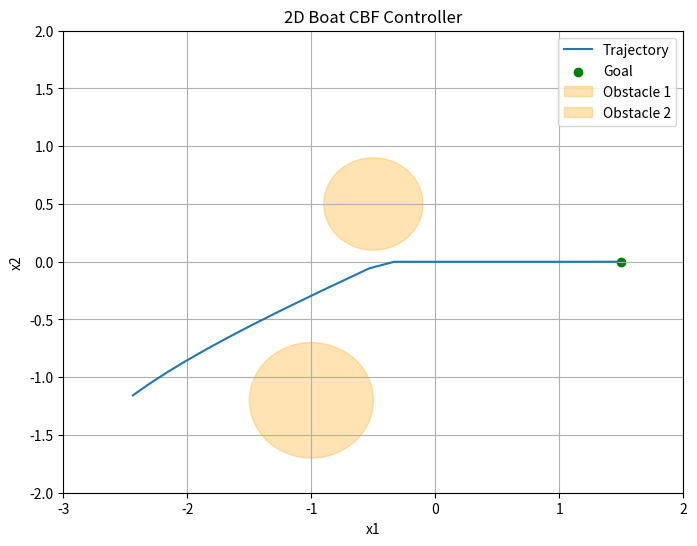

Reproduce this figure in Python.
import numpy as np
import matplotlib.pyplot as plt
from scipy.optimize import minimize

# Dynamics of the 2D boat
def boat_dynamics(x, v, theta, dt):
    x1_dot = 2 - 0.5 * x[1] ** 2
    x2_dot = v * np.sin(theta)
    return x + dt * np.array([x1_dot, x2_dot])

# Control Barrier Function (CBF) for the circular obstacle
def cbf_circle(x, center, radius):
    return np.linalg.norm(x - center)**2 - radius**2

# Control Barrier Function (CBF) for the rectangular obstacle
def cbf_rectangle(x, center, bounds):
    dx = abs(x[0] - center[0]) - bounds[0]
    dy = abs(x[1] - center[1]) - bounds[1]
    return max(dx, dy)

# Combined CBF constraint
def cbf_constraints(x, u, obstacles, dt, v):
    constraints = []
    for obs in obstacles:
        if "circle" in obs:
            h = cbf_circle(x, obs["circle"]["center"], obs["circle"]["radius"])
            h_dot = 2 * (x - obs["circle"]["center"]) @ np.array([
                v * np.cos(u[0]),
                v * np.sin(u[0])
            ])
            constraints.append(h_dot + h / dt)

        if "rectangle" in obs:
            h = cbf_rectangle(x, obs["rectangle"]["center"], obs["rectangle"]["bounds"])
            h_dot = 0  # Simplifying assumption: h_dot is approximated as static
            constraints.append(h_dot + h / dt)

    return constraints

# CBF-based controller
def cbf_controller(x, goal, v, obstacles, dt):
    def objective(u):
        # Minimize the distance to the goal
        next_x = boat_dynamics(x, v, u[0], dt)
        return np.linalg.norm(next_x - goal)

    def constraint(u):
        # Ensure CBF constraints are satisfied
        return np.array(cbf_constraints(x, u, obstacles, dt, v))

    u0 = np.array([0.0])  # Initial guess for theta
    bounds = [(-np.pi, np.pi)]  # Bounds for theta

    cons = [{"type": "ineq", "fun": lambda u: constraint(u)}]

    result = minimize(objective, u0, bounds=bounds, constraints=cons)
    return result.x[0] if result.success else 0.0

# Simulation parameters
state_space = [(-3, 2), (-2, 2)]
v = 1.0
dt = 0.1
x_goal = np.array([1.5, 0])
obstacles = [
    {"circle1": {"center": np.array([-0.5, 0.5]), "radius": 0.4}},
    {"circle2": {"center": np.array([-1.0, -1.2]), "radius": 0.5}}
]

# Random initial state
x0 = np.array([
    np.random.uniform(state_space[0][0], state_space[0][1]),
    np.random.uniform(state_space[1][0], state_space[1][1])
])


x0 = np.array([-2.44,-1.157])
# Simulation
x_traj = [x0]
x = x0.copy()
num_steps = 100
for _ in range(num_steps):
    theta = cbf_controller(x, x_goal, v, obstacles, dt)
    x = boat_dynamics(x, v, theta, dt)
    x_traj.append(x)

    # Check if goal is reached
    if np.linalg.norm(x - x_goal) < 0.1:
        print("Goal reached!")
        break

# Visualization
x_traj = np.array(x_traj)
plt.figure(figsize=(8, 6))
plt.plot(x_traj[:, 0], x_traj[:, 1], label="Trajectory")
plt.scatter(x_goal[0], x_goal[1], color="green", label="Goal")

# Plot obstacles
obs1 = plt.Circle((-0.5, 0.5), 0.4, color='orange', alpha=0.3, label='Obstacle 1')
obs2 = plt.Circle((-1.0, -1.2), 0.5, color='orange', alpha=0.3, label='Obstacle 2')
plt.gca().add_patch(obs1)
plt.gca().add_patch(obs2)

plt.xlim(state_space[0])
plt.ylim(state_space[1])
plt.xlabel("x1")
plt.ylabel("x2")
plt.legend()
plt.title("2D Boat CBF Controller")
plt.grid()
plt.show()
